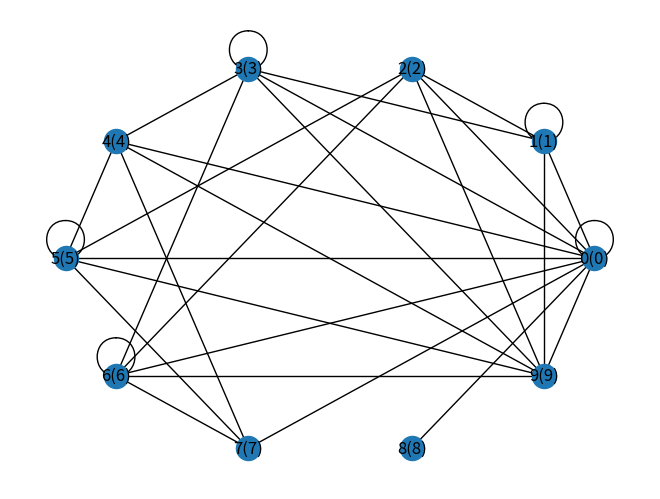

Source code (Python):
import numpy as np
import math
import networkx as nx
import matplotlib.pyplot as plt


class Graph(object):
    def draw(self):
        elist = list()
        for i in range(self.n):
            for j in range(self.n):
                if self.adjacency[i, j] == 1:
                    elist.append((i, j, self.weights[i, j]))

        G = nx.Graph()
        G.add_nodes_from(np.arange(self.n))
        G.add_weighted_edges_from(elist)
        labels_dictionary = dict()
        for i in range(self.n):
            labels_dictionary[i] = str(i) + '(' + str(self.peaks[i]) + ')'



        nx.draw_circular(G, labels=labels_dictionary)
        print(nx.cycle_basis(G, 0))
        #nx.draw(G, labels=labels_dictionary)


        plt.show()

    def __init__(self, a, b, c, d):

        def generate_peaks():
            for i in range(self.n):
                yield i

        self.__a = a
        self.__b = b
        self.__c = c
        self.__d = d

        if a % 5 <= 1:
            self.n = 10
        elif a % 5 <= 3:
            self.n = 11
        else:
            self.n = 12

        self.peaks = np.array(list(generate_peaks()))
        self.adjacency = np.zeros((self.n, self.n), dtype=int)
        self.weights = np.zeros((self.n, self.n))

        for i in range(self.n):
            for j in range(self.n):
                calculated_value = math.sin((i * j * c + a) / d) + 1

                if 1 <= calculated_value <= 2:
                    self.adjacency[i, j] = 1
                    self.weights[i, j] = calculated_value * 10
                else:
                    self.weights[i, j] = float("Inf")

        self.ribs = []

        for i in range(self.n):
            self.ribs.append([])
            for j in range(self.n):
                if self.adjacency[i, j] == 1:
                    self.ribs[i].append(j)

        print(self.ribs)



        #print(self.weights)
        #for i in range(self.n - 1):
        #    self.ribs[2][i] = 0
        #    self.ribs[i][2] = 0

        #for i in range(self.n):
        #    self.ribs[2][i] = 0
        #    self.ribs[i][2] = 0




    def fsc(self):

        def Save(i, j, nZ, masQ, ftr):
            z = i
            while z != j:
                if z in masQ[nZ]:
                    break
                masQ[nZ].append(z)
                z = ftr[z]
            masQ[nZ].append(j)
            masQ[nZ].append(i)


        def Cicle(i, k, num, matrix_size, ftr, nz):
            k = k + 1
            num[i] = k
            for j in self.ribs[i]:
                if num[j] == 0:
                    ftr[j] = i
                    Cicle(j, k, num, matrix_size, ftr, nz)
                elif ftr[i] != j:
                    nz = nz + 1
                    Save(i, j, nz, masQ, ftr)


        n = 0
        m = 0

        num = []
        ftr = []

        matrix_size = len(self.ribs)

        for i in range(matrix_size):
            num.append(0)
            ftr.append(0)
            n = n + 1
            m = m + len(self.ribs[i])

        m = int(m / 2)

        masQ = []
        for i in range(m - n + 1):
            masQ.append([])


        k = 0
        nZ = 0

        Cicle(0, k, num, matrix_size, ftr, nZ)





        print("Фундаментальные циклы графа: ")
        ind = 0
        k = 0
        while k != len(masQ):
            if(len(masQ[k]) == 0):
                k = k + 1
                continue
            print("Цикл " + str(ind + 1) + " : ")
            print(masQ[k])
            print()
            ind = ind + 1
            k = k + 1

    def BellmanFord(self, src):

        # Step 1: Initialize distances from src to all other vertices
        # as INFINITE
        dist = [float("Inf")] * len(self.peaks)
        dist[src] = 0

        # Step 2: Relax all edges |V| - 1 times. A simple shortest
        # path from src to any other vertex can have at-most |V| - 1
        # edges
        for _ in range(len(self.peaks) - 1):
            # Update dist value and parent index of the adjacent vertices of
            # the picked vertex. Consider only those vertices which are still in
            # queue

            for i in range(len(self.weights)):
                for j in range(len(self.weights)):
                    if self.weights[i][j] != float("Inf") and dist[i] + self.weights[i][j] < dist[j]:
                        dist[j] = dist[i] + self.weights[i][j]

                    # Step 3: check for negative-weight cycles. The above step
        # guarantees shortest distances if graph doesn't contain
        # negative weight cycle. If we get a shorter path, then there
        # is a cycle.

        # print all distance
        print(dist)



    def prim(self):

        def isValidEdge(u, v, inMST):
            if u == v:
                return False
            if inMST[u] == False and inMST[v] == False:
                return False
            elif inMST[u] == True and inMST[v] == True:
                return False
            return True

        inMST = [False] * len(self.weights)

        # Include first vertex in MST
        inMST[0] = True

        # Keep adding edges while number of included
        # edges does not become V-1.
        edge_count = 0
        mincost = 0
        while edge_count < len(self.weights) - 1:

            # Find minimum weight valid edge.
            minn = float("inf")
            a = -1
            b = -1
            for i in range(len(self.weights)):
                for j in range(len(self.weights)):
                    if self.weights[i][j] < minn:
                        if isValidEdge(i, j, inMST):
                            minn = self.weights[i][j]
                            a = i
                            b = j

            if a != -1 and b != -1:
                print("Edge %d: (%d, %d) cost: %d" %
                      (edge_count, a, b, minn))
                edge_count += 1
                mincost += minn
                inMST[b] = inMST[a] = True

        print("Minimum cost = %d" % mincost)

    def dfs(self, start, visited=None, nestings = None, currentNesting = 1):
        if visited is None:
            visited = list()

        if nestings is None:
            nestings = list()
        nestings.append(currentNesting)

        visited.append(start)

        current = self.adjacency[start]
        for next in np.where(current == 1)[0]:
            if next in visited:
                pass
            else:
                self.dfs(next, visited, nestings, currentNesting + 1)

        return [visited, nestings]

    def сonnectivity_components(self):

        components = set()

        def modified_dfs(start, visited=None):
            if visited is None:
                visited = list()
            visited.append(start)
            current = self.adjacency[start]
            for next in set(np.where(current == 1)[0]) - set(visited):
                modified_dfs(next, visited)

            return frozenset(visited)

        for i in range(self.n):
            components.add(modified_dfs(i))

        return components




if __name__ == '__main__':
    G = Graph(1, 2, 3, 4)
    G.draw()
    print(G.dfs(2))
    print(G.сonnectivity_components())
    G.fsc()
    G.BellmanFord(3)
    G.prim()
